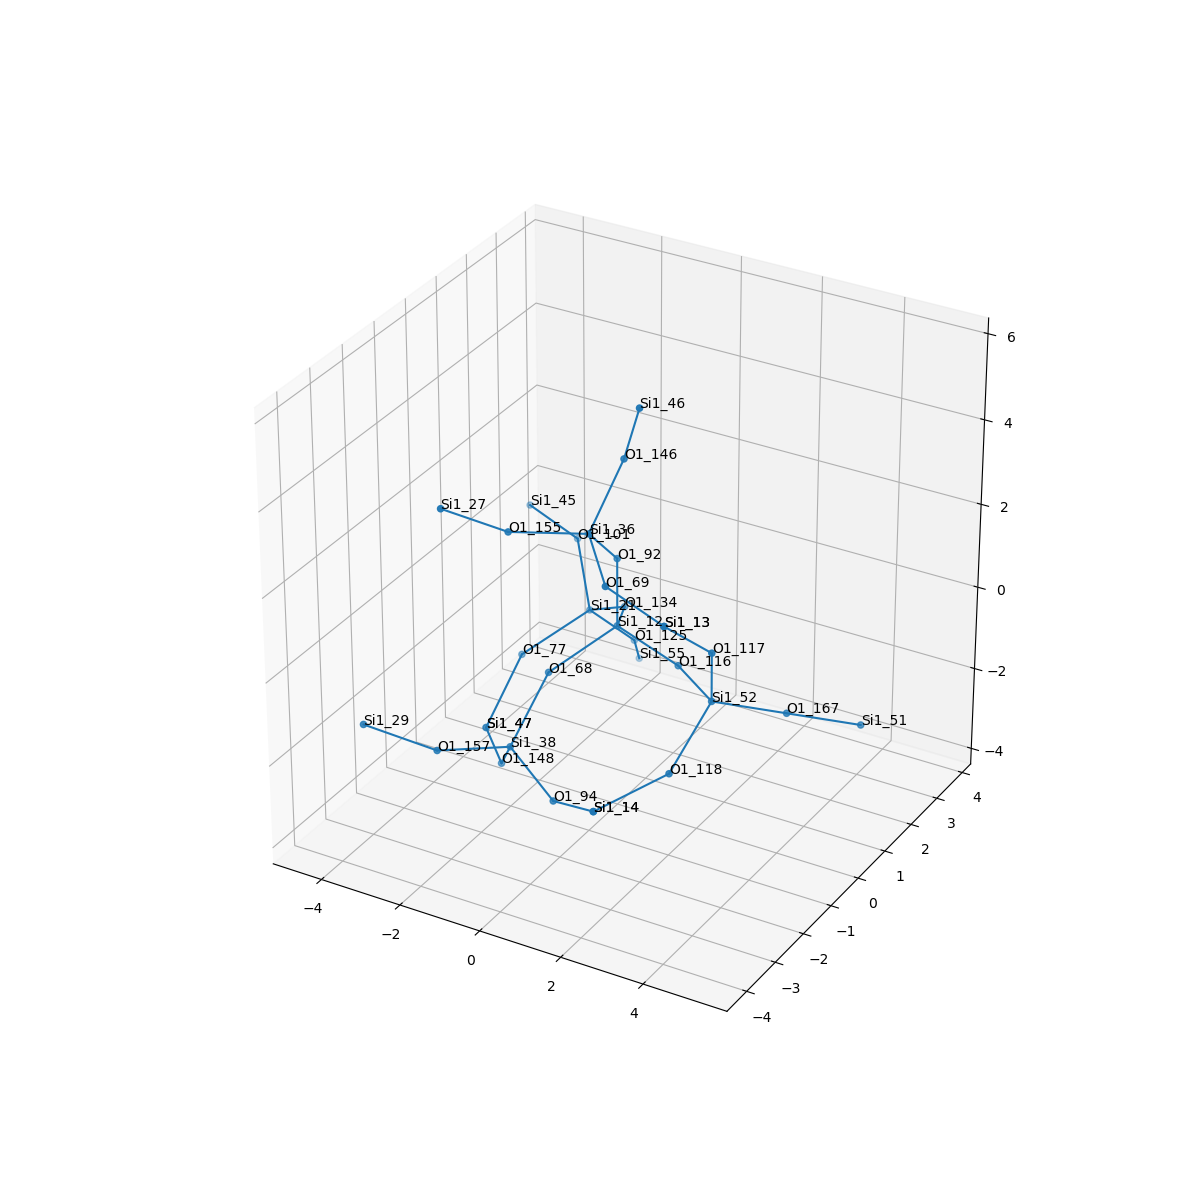

The file beside this chart, header and first rows:
, neighbor_num, isite, atom, x, y, z, front_index
0, 0, 12, Si1, 0.0, 0.0, 0.0, 
1, 1, 68, O1, -0.7563, -1.318, -0.5326, 0.0
2, 1, 92, O1, 1.6653345369377348e-16, 0.0, 1.61, 0.0
3, 1, 116, O1, 1.519, -5.551115123125783e-17, -0.5353, 0.0
4, 1, 134, O1, -0.7624, 1.311, -0.5385, 0.0
5, 2, 38, Si1, -0.9921, -2.308, -1.781, 1.0
6, 2, 36, Si1, 0.06965, -1.054, 2.825, 2.0
7, 2, 52, Si1, 2.909, -0.8119, -0.491, 3.0
8, 2, 21, Si1, -2.06, 1.865, -1.313, 4.0
9, 3, 148, O1, -1.815, -1.532, -2.927, 5.0
10, 3, 94, O1, 0.4315, -2.785, -2.363, 5.0
11, 3, 157, O1, -1.831, -3.594, -1.296, 5.0
12, 3, 69, O1, 1.248, -2.116, 2.547, 6.0
13, 3, 155, O1, -1.337, -1.83, 2.943, 6.0
14, 3, 146, O1, 0.3692, -0.2759, 4.203, 6.0
15, 3, 118, O1, 2.795, -2.117, -1.427, 7.0
16, 3, 167, O1, 4.098, 0.1291, -1.021, 7.0
17, 3, 117, O1, 3.214, -1.266, 1.024, 7.0
18, 3, 77, O1, -2.904, 0.627, -1.901, 8.0
19, 3, 101, O1, -2.982, 2.7, -0.2898, 8.0
20, 3, 125, O1, -1.6, 2.824, -2.522, 8.0
21, 4, 47, Si1, -3.019, -0.4724, -3.072, 9.0
22, 4, 14, Si1, 1.838, -3.351, -1.821, 10.0
23, 4, 29, Si1, -3.264, -4.105, -0.768, 11.0
24, 4, 13, Si1, 2.8, -2.318, 2.17, 12.0
25, 4, 27, Si1, -2.203, -2.851, 3.838, 13.0
26, 4, 46, Si1, 0.9528, -0.5645, 5.676, 14.0
27, 4, 14, Si1, 1.838, -3.351, -1.821, 15.0
28, 4, 51, Si1, 5.288, 1.07, -1.552, 16.0
29, 4, 13, Si1, 2.8, -2.318, 2.17, 17.0
30, 4, 47, Si1, -3.019, -0.4724, -3.072, 18.0
31, 4, 45, Si1, -4.528, 3.109, -0.1041, 19.0
32, 4, 55, Si1, -2.145, 3.764, -3.71, 20.0
